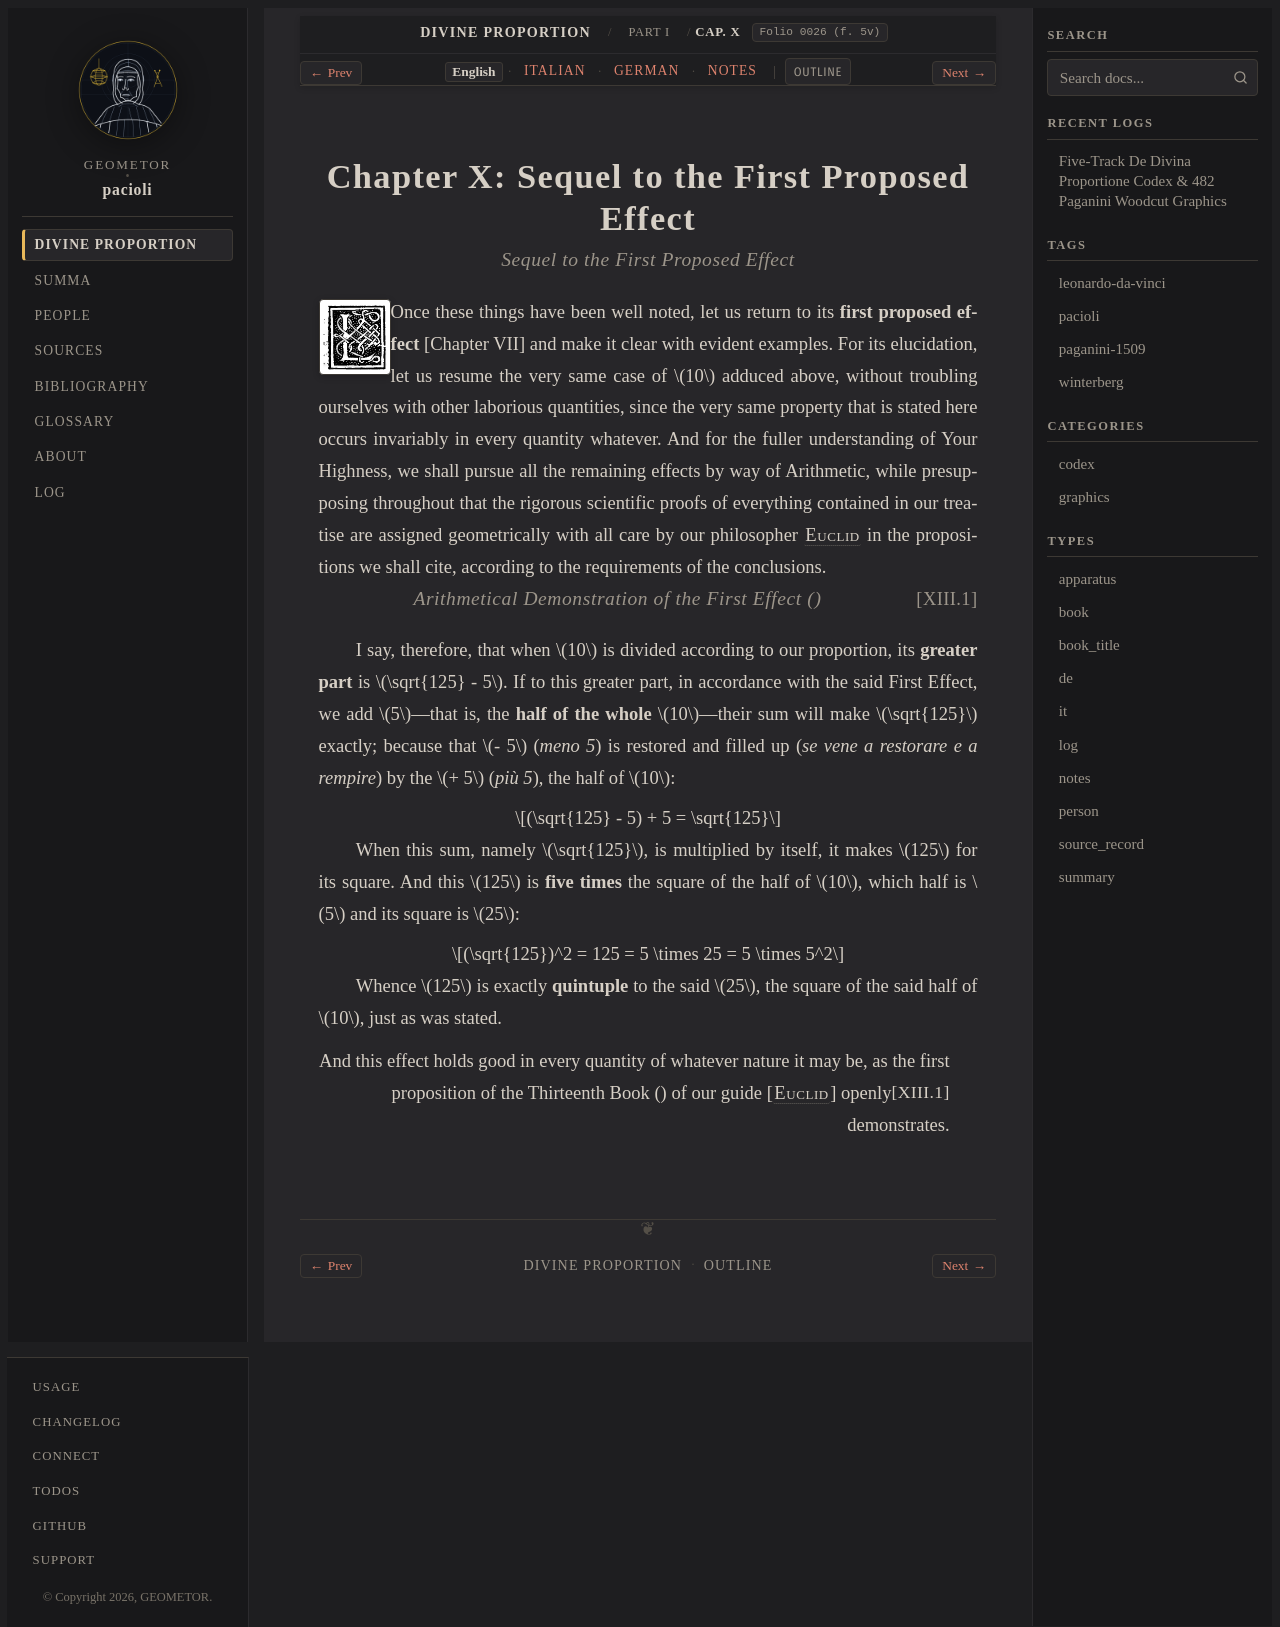

repository: geometor/pacioli · page: de_divina_proportione/compendio/cap_10/index.html · generator: sphinx

:tracks: English: index | Italian: it | German: de | Notes: notes
:layout: book
:canonical_id: Cap. X
:folio: 0026 (f. 5v)

.. _compendio-cap_10:
.. _compendio-cap_10-en:

Chapter X: Sequel to the First Proposed Effect
==============================================

.. rubric:: Sequel to the First Proposed Effect

.. folio:: 0026 (f. 5v)
   :initial: 0026.c2.png

Once these things have been well noted, let us return to its **first proposed effect** [Chapter VII] and make it clear with evident examples. For its elucidation, let us resume the very same case of :math:`10` adduced above, without troubling ourselves with other laborious quantities, since the very same property that is stated here occurs invariably in every quantity whatever. And for the fuller understanding of Your Highness, we shall pursue all the remaining effects by way of Arithmetic, while presupposing throughout that the rigorous scientific proofs of everything contained in our treatise are assigned geometrically with all care by our philosopher :person:`Euclid <euclid>` in the propositions we shall cite, according to the requirements of the conclusions.

.. rubric:: Arithmetical Demonstration of the First Effect (:just:`XIII.1`)

.. assertion::

   I say, therefore, that when :math:`10` is divided according to our proportion, its **greater part** is :math:`\sqrt{125} - 5`. If to this greater part, in accordance with the said First Effect, we add :math:`5`—that is, the **half of the whole** :math:`10`—their sum will make :math:`\sqrt{125}` exactly; because that :math:`- 5` (*meno 5*) is restored and filled up (*se vene a restorare e a rempire*) by the :math:`+ 5` (*più 5*), the half of :math:`10`:

   .. math::

      (\sqrt{125} - 5) + 5 = \sqrt{125}

   When this sum, namely :math:`\sqrt{125}`, is multiplied by itself, it makes :math:`125` for its square. And this :math:`125` is **five times** the square of the half of :math:`10`, which half is :math:`5` and its square is :math:`25`:

   .. math::

      (\sqrt{125})^2 = 125 = 5 \times 25 = 5 \times 5^2

   Whence :math:`125` is exactly **quintuple** to the said :math:`25`, the square of the said half of :math:`10`, just as was stated.

.. qed::

   And this effect holds good in every quantity of whatever nature it may be, as the first proposition of the Thirteenth Book (:just:`XIII.1`) of our guide [:person:`Euclid <euclid>`] openly demonstrates.
